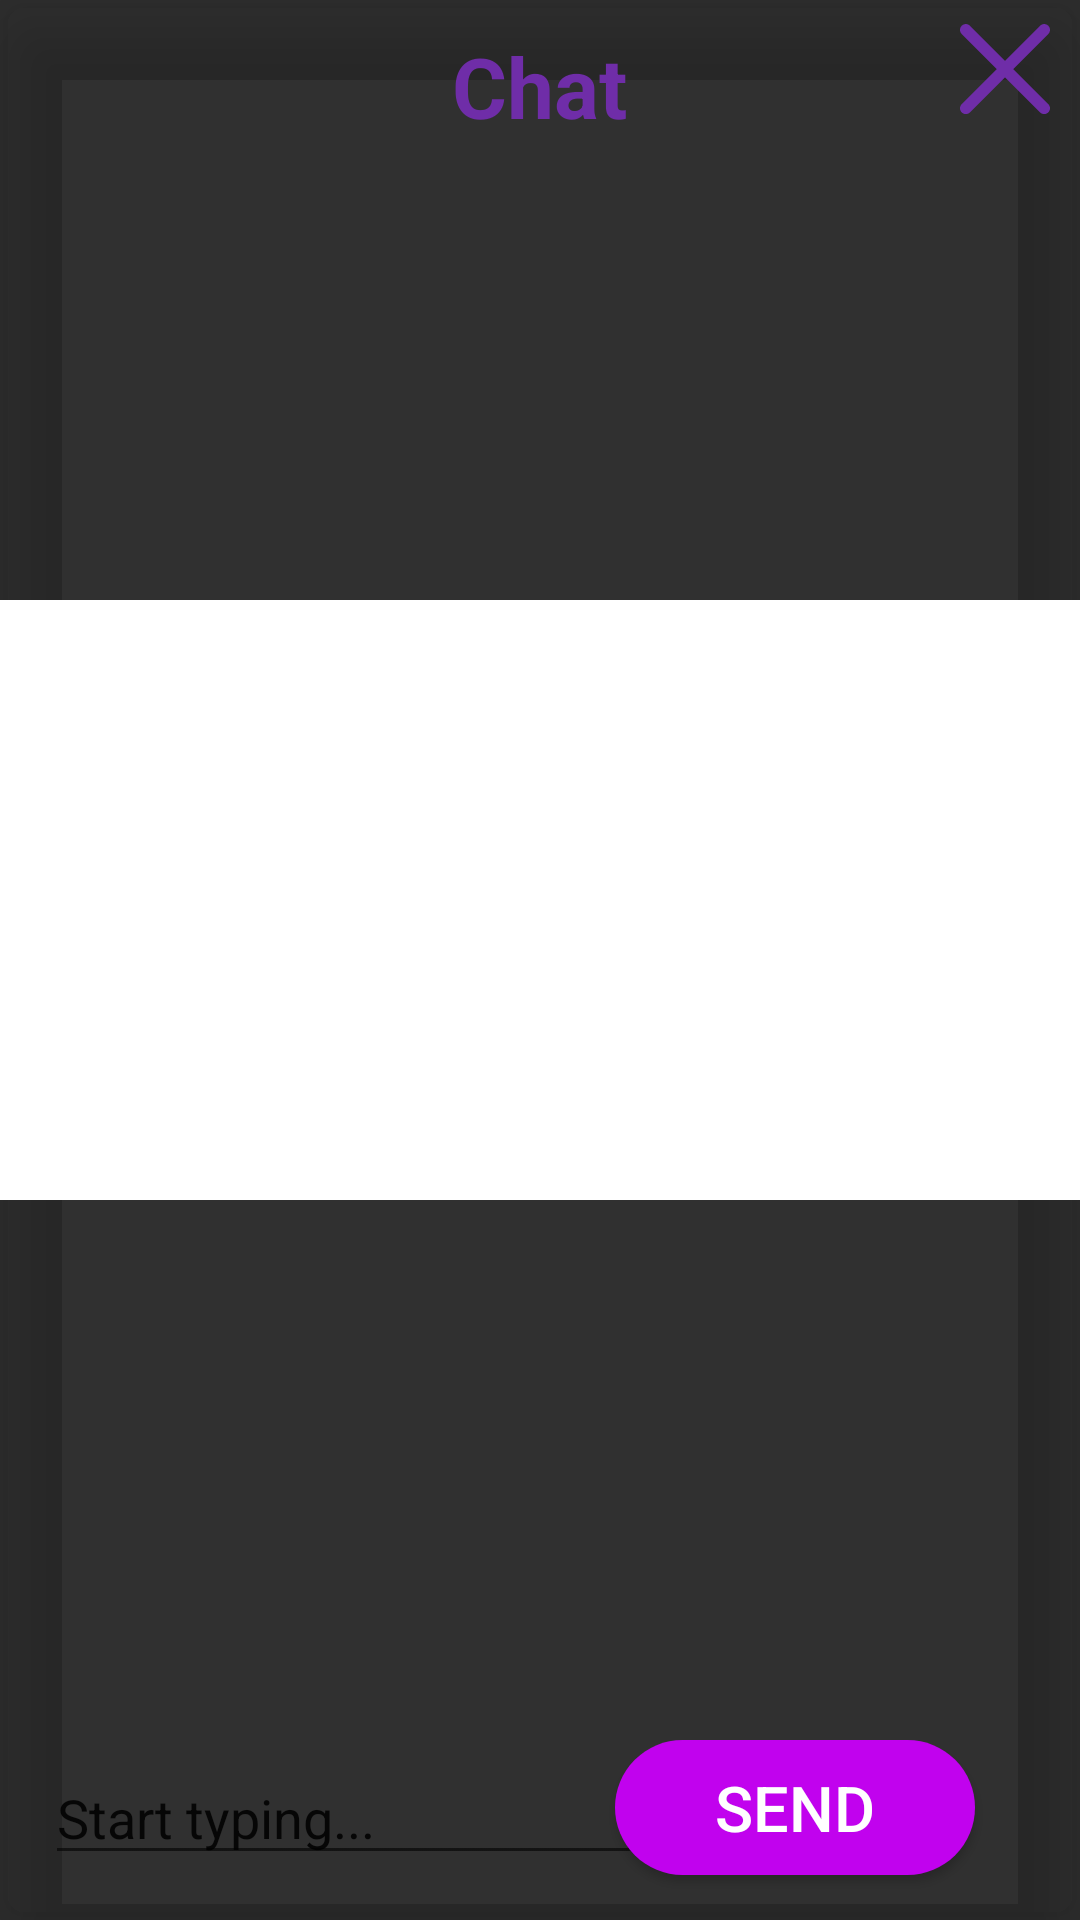

Write the Android layout XML for this screen, with the resource values it uses.
<!-- AndroidManifest.xml: application theme Theme.AppCompat.NoActionBar -->
<!-- res/layout/chat_dialog.xml -->
<?xml version="1.0" encoding="utf-8"?>
<FrameLayout xmlns:android="http://schemas.android.com/apk/res/android"
    xmlns:app="http://schemas.android.com/apk/res-auto"
    xmlns:tools="http://schemas.android.com/tools"
    android:layout_width="525dp"
    android:layout_height="350dp"
    android:layout_gravity="center"
    android:background="@color/grey"
    android:gravity="center"
    android:theme="@style/Theme.AppCompat.Light">

    <LinearLayout
        android:layout_width="match_parent"
        android:layout_height="match_parent"
        android:layout_gravity="center_vertical"
        android:background="@android:color/transparent"
        android:backgroundTint="@color/grey"
        android:gravity="center_vertical"
        android:orientation="vertical">

        <androidx.cardview.widget.CardView
            android:layout_width="match_parent"
            android:layout_height="match_parent"
            android:layout_gravity="center"
            app:cardBackgroundColor="@color/darkWhite"
            app:cardCornerRadius="8dp"
            app:cardElevation="15dp">

            <ImageView
                android:id="@+id/win_dialog_close"
                android:layout_width="30dp"
                android:layout_height="30dp"
                android:layout_gravity="right"
                android:layout_marginTop="8dp"
                android:layout_marginRight="10dp"
                app:srcCompat="@drawable/ic_close" />

            <EditText
                android:id="@+id/message_box"
                android:layout_width="300dp"
                android:layout_height="wrap_content"
                android:layout_gravity="bottom"
                android:layout_marginLeft="15dp"
                android:layout_marginBottom="15dp"
                android:ems="10"
                android:gravity="bottom"
                android:hint="Start typing..."
                android:inputType="textPersonName"
                android:textColorHint="@color/grey" />

            <TextView
                android:id="@+id/song_title"
                android:layout_width="wrap_content"
                android:layout_height="wrap_content"
                android:layout_gravity="center_horizontal"
                android:layout_marginTop="10dp"
                android:gravity="center"
                android:text="Chat"
                android:textColor="@color/purple"
                android:textSize="28dp"
                android:textStyle="bold" />

            <androidx.recyclerview.widget.RecyclerView
                android:id="@+id/played_songs_cycler"
                android:layout_width="500dp"
                android:layout_height="200dp"
                android:layout_gravity="center"
                android:layout_marginBottom="20dp"
                android:background="@color/white"
                android:fadingEdge="vertical" />

            <Button
                android:id="@+id/send_button"
                android:layout_width="120dp"
                android:layout_height="45dp"
                android:layout_gravity="bottom|right"
                android:layout_marginRight="35dp"
                android:layout_marginBottom="15dp"
                android:background="@drawable/round_button"
                android:clickable="true"
                android:gravity="center"
                android:paddingRight="20dp"
                android:text="Send"
                android:textAlignment="center"
                android:textColor="@color/white"
                android:textSize="21sp" />

        </androidx.cardview.widget.CardView>
    </LinearLayout>

</FrameLayout>
<!-- resources referenced by this layout -->
<resources>
  <color name="purple">#6f2da8</color>
  <color name="white"> #ffffff </color>
  <!-- drawable ic_close (drawable) -->
  <vector android:autoMirrored="true" android:height="329dp"
      android:viewportHeight="329" android:viewportWidth="329.26932"
      android:width="329dp" xmlns:android="http://schemas.android.com/apk/res/android">
      <path android:fillColor="@color/purple" android:pathData="m194.801,164.77 l128.211,-128.215c8.344,-8.34 8.344,-21.824 0,-30.164 -8.34,-8.34 -21.824,-8.34 -30.164,0l-128.215,128.215 -128.211,-128.215c-8.344,-8.34 -21.824,-8.34 -30.164,0 -8.344,8.34 -8.344,21.824 0,30.164l128.211,128.215 -128.211,128.215c-8.344,8.34 -8.344,21.824 0,30.164 4.156,4.16 9.621,6.25 15.082,6.25 5.461,0 10.922,-2.09 15.082,-6.25l128.211,-128.215 128.215,128.215c4.16,4.16 9.621,6.25 15.082,6.25 5.461,0 10.922,-2.09 15.082,-6.25 8.344,-8.34 8.344,-21.824 0,-30.164zM194.801,164.77"/>
  </vector>
  <!-- drawable round_button (drawable) -->
  <?xml version="1.0" encoding="utf-8"?>
  <selector xmlns:android="http://schemas.android.com/apk/res/android">
      <item android:state_pressed="false">
          <shape android:shape="rectangle">
              <corners android:radius="1000dp" />
              <solid android:color="#c102ee" />
              <padding
                  android:bottom="4dp"
                  android:left="20dp"
                  android:right="0dp"
                  android:top="4dp" />
          </shape>
      </item>
      <item android:state_pressed="true">
          <shape android:shape="rectangle">
              <corners android:radius="1000dp" />
              <solid android:color="#8301a2" />
              <stroke
                  android:width="2dip"
                  android:color="#8301a2" />
              <padding
                  android:bottom="4dp"
                  android:left="4dp"
                  android:right="4dp"
                  android:top="4dp" />
          </shape>
      </item>
  </selector>
</resources>
